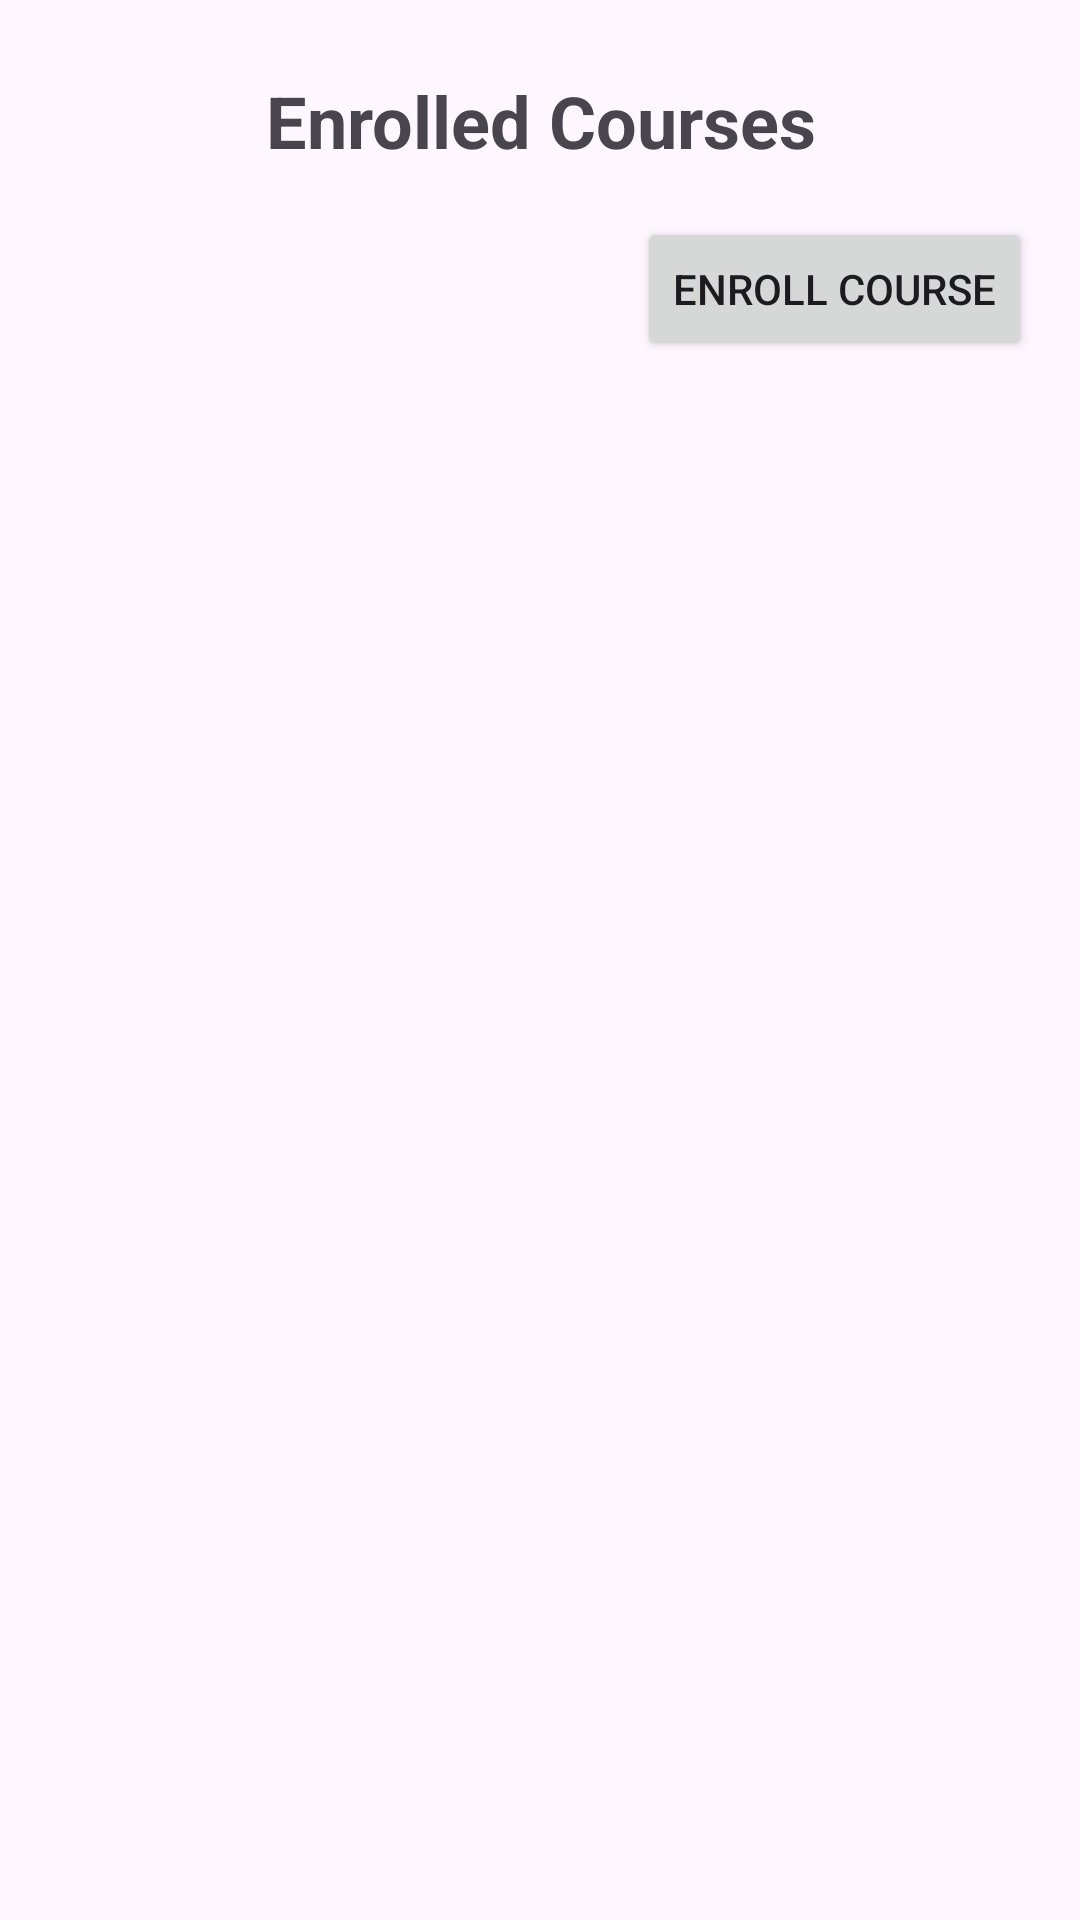

Write the Android layout XML for this screen, with the resource values it uses.
<!-- AndroidManifest.xml: application theme Theme.AndroidSistemAkademik -->
<!-- res/layout/fragment_course_student.xml -->
<?xml version="1.0" encoding="utf-8"?>
<FrameLayout xmlns:android="http://schemas.android.com/apk/res/android"
    xmlns:tools="http://schemas.android.com/tools"
    android:layout_width="match_parent"
    android:layout_height="match_parent"
    xmlns:app="http://schemas.android.com/apk/res-auto"
    tools:context=".presentation.student.course.CourseFragment">
    
    <androidx.constraintlayout.widget.ConstraintLayout
        android:layout_width="match_parent"
        android:layout_height="match_parent"
        android:paddingHorizontal="16dp"
        android:paddingVertical="24dp">
        
    <TextView
        android:id="@+id/tv_title"
        android:layout_width="match_parent"
        android:layout_height="wrap_content"
        app:layout_constraintTop_toTopOf="parent"
        android:text="Enrolled Courses"
        android:textSize="24sp"
        android:textStyle="bold"
        android:textAlignment="center"/>
        
        <Button
            android:id="@+id/btn_enroll"
            android:layout_width="wrap_content"
            android:layout_height="wrap_content"
            app:layout_constraintTop_toBottomOf="@id/tv_title"
            app:layout_constraintEnd_toEndOf="parent"
            android:text="enroll course"
            android:layout_marginTop="16dp"/>

        <androidx.recyclerview.widget.RecyclerView
            android:id="@+id/rv_courses"
            android:layout_marginTop="8dp"
            app:layout_constraintTop_toBottomOf="@id/btn_enroll"
            app:layout_constraintBottom_toBottomOf="parent"
            android:layout_width="match_parent"
            android:layout_height="0dp" />

        <TextView
            android:id="@+id/tv_error"
            android:layout_width="wrap_content"
            android:layout_height="wrap_content"
            app:layout_constraintTop_toBottomOf="@id/btn_enroll"
            app:layout_constraintStart_toStartOf="parent"
            android:text="No courses available"
            android:visibility="gone" />
    </androidx.constraintlayout.widget.ConstraintLayout>

</FrameLayout>
<!-- resources referenced by this layout -->
<resources>
  <style name="Theme.AndroidSistemAkademik" parent="Base.Theme.AndroidSistemAkademik" />
  <style name="Base.Theme.AndroidSistemAkademik" parent="Theme.Material3.DayNight.NoActionBar">
          
          
      </style>
</resources>
